Labelled photos from "hsv_dataset", an image-classification folder in mizanulridhoaohana/klasifikasi_buah. The possible labels are: manggis, pisang, rambutan.

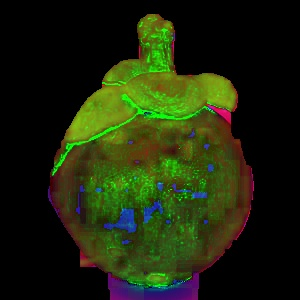
Label: manggis

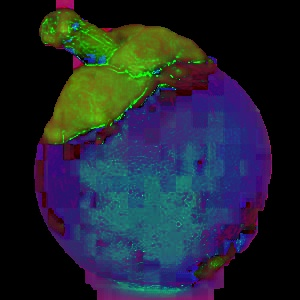
Label: manggis

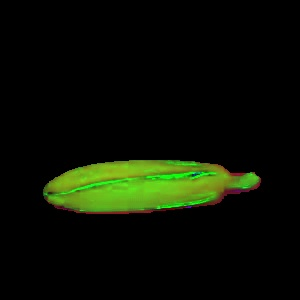
Label: pisang

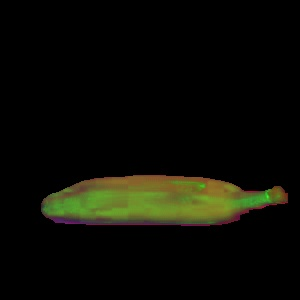
Label: pisang

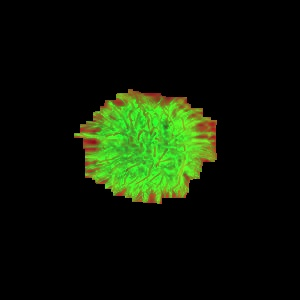
Label: rambutan

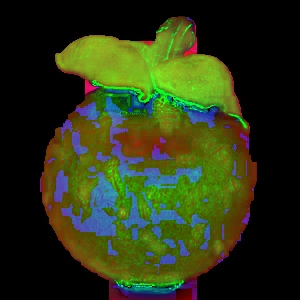
Label: manggis
